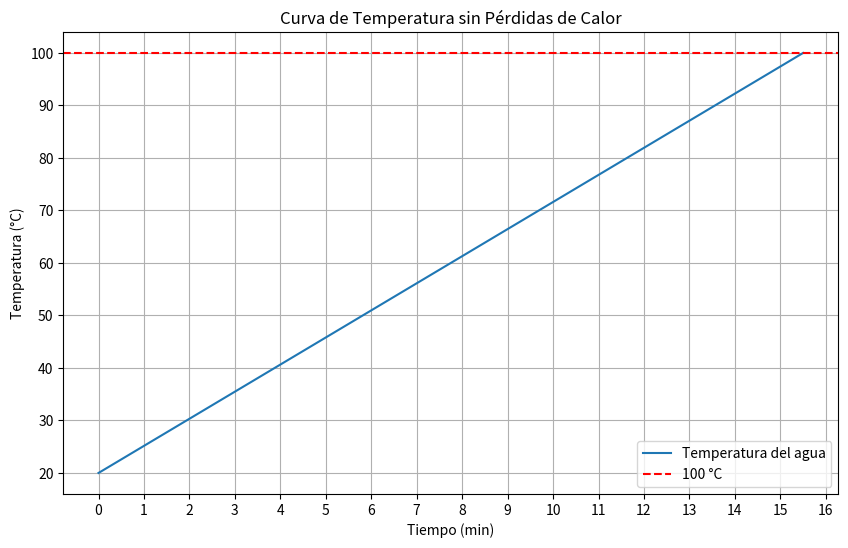

Recreate this plot in Python.
import matplotlib.pyplot as plt
import numpy as np

# Parámetros
masa = 1.0  # kg
c = 4186    # J/kg·°C
delta_T = 80  # °C (de 20 a 100)
Q_total = masa * c * delta_T  # Energía total
potencia = 360  # W
tiempo_total = Q_total / potencia  # segundos

# Datos para el gráfico
tiempos = [i for i in range(int(tiempo_total) + 1)]
temperaturas = [20 + (potencia * i) / (masa * c) for i in tiempos]

if __name__ == "__main__":
    # Código para ejecutar el gráfico
    plt.figure(figsize=(10,6))
    
    # Convertir tiempos a minutos para el eje X
    tiempos_min_plot = np.array(tiempos) / 60.0
    
    plt.plot(tiempos_min_plot, temperaturas, label="Temperatura del agua")
    plt.axhline(100, color='r', linestyle='--', label="100 °C")
    plt.title('Curva de Temperatura sin Pérdidas de Calor')
    plt.xlabel('Tiempo (min)') # Etiqueta del eje X actualizada
    plt.ylabel('Temperatura (°C)')
    plt.grid(True)
    plt.legend()
    
    # Ajustar los ticks del eje X para que sean más legibles en minutos
    max_tiempo_min = max(tiempos_min_plot) if tiempos_min_plot.size > 0 else 0
    # Generar ticks cada 2 minutos si el total es > 10 min, sino cada 1 minuto.
    tick_spacing = 2 if max_tiempo_min > 40 else 1
    if max_tiempo_min == 0: 
        plt.xticks([0])
    else:
        upper_limit = np.ceil(max_tiempo_min / tick_spacing) * tick_spacing + tick_spacing / 2
        plt.xticks(np.arange(0, upper_limit, tick_spacing))
        
    plt.show()
